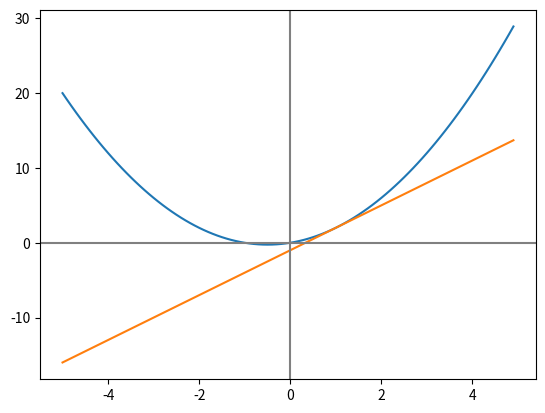

Reproduce this figure in Python.
# -*- Coding:UTF-8 -*-
import sympy
import numpy as np
from matplotlib import pyplot as plt


# f(x)=x**2 + xの値を求める関数
def f(x):
    y = x**2 + x

    return y


# 平均変化率を求める関数
def henkaritsu(a, b):

    # 平均変化率を求める
    result = (f(b) - f(a)) / (b - a)

    # 計算結果を返す
    return result


# 微分係数を求める関数
def f_(a):
    # 文字列をセット
    h = sympy.Symbol('h')

    # 微分係数を求める
    result = sympy.limit((f(a+h)-f(a))/h, h, 0)

    # 計算結果を返す
    return result


# グラフ作成関数
def MakeGraph(sessen_katamuki, sessen_seppen):
    # 便宜上、-5から5までの値を0.1間隔で設定
    x_min = -5
    x_max = 5
    x_interval = 0.1
    x = np.arange(x_min, x_max, x_interval)

    # 関数f(x)を格納する配列
    y1 = []
    # 接線のyの値を格納する配列
    y2 = []

    # それぞれ配列に格納していく(便宜上、nは0.1間隔でセット)
    for i in range(len(x)):
        y1.append(f(x[i]))
        y2.append((sessen_katamuki * x[i]) + sessen_seppen)

    # 関数f(x)のグラフを作成
    plt.plot(x, y1)
    # 接線のグラフを作成
    plt.plot(x, y2)

    # グラフにx軸,y軸（0）を図示
    # 補助線（0）を作成　[axhline：水平　axvline:垂直]
    plt.axhline(y=0, color="gray")
    plt.axvline(x=0, color="gray")

    # グラフを表示
    plt.show()


# メイン処理
if __name__ == '__main__':

    # 問題1：xが1から2まで変化する時の平均変化率を求める
    ans1 = henkaritsu(1, 2)
    print('問題1：', ans1)

    # 問題2：x=1における微分係数f'(1)を求める
    ans2 = f_(1)
    print('問題2：', ans2)

    # 問題3：f(x)とA(1,f(1))を通るf(x)の接線をグラフに図示
    # 接線の傾き(a)は問題2の値
    sessen_a = ans2
    # 接線の切片(b)を求める(y = ax + b)
    sessen_b = f(1) - sessen_a * 1
    # グラフの作成
    print('問題3')
    print('接線：y = ', sessen_a, 'x + (', sessen_b, ')')
    MakeGraph(sessen_a, sessen_b)
